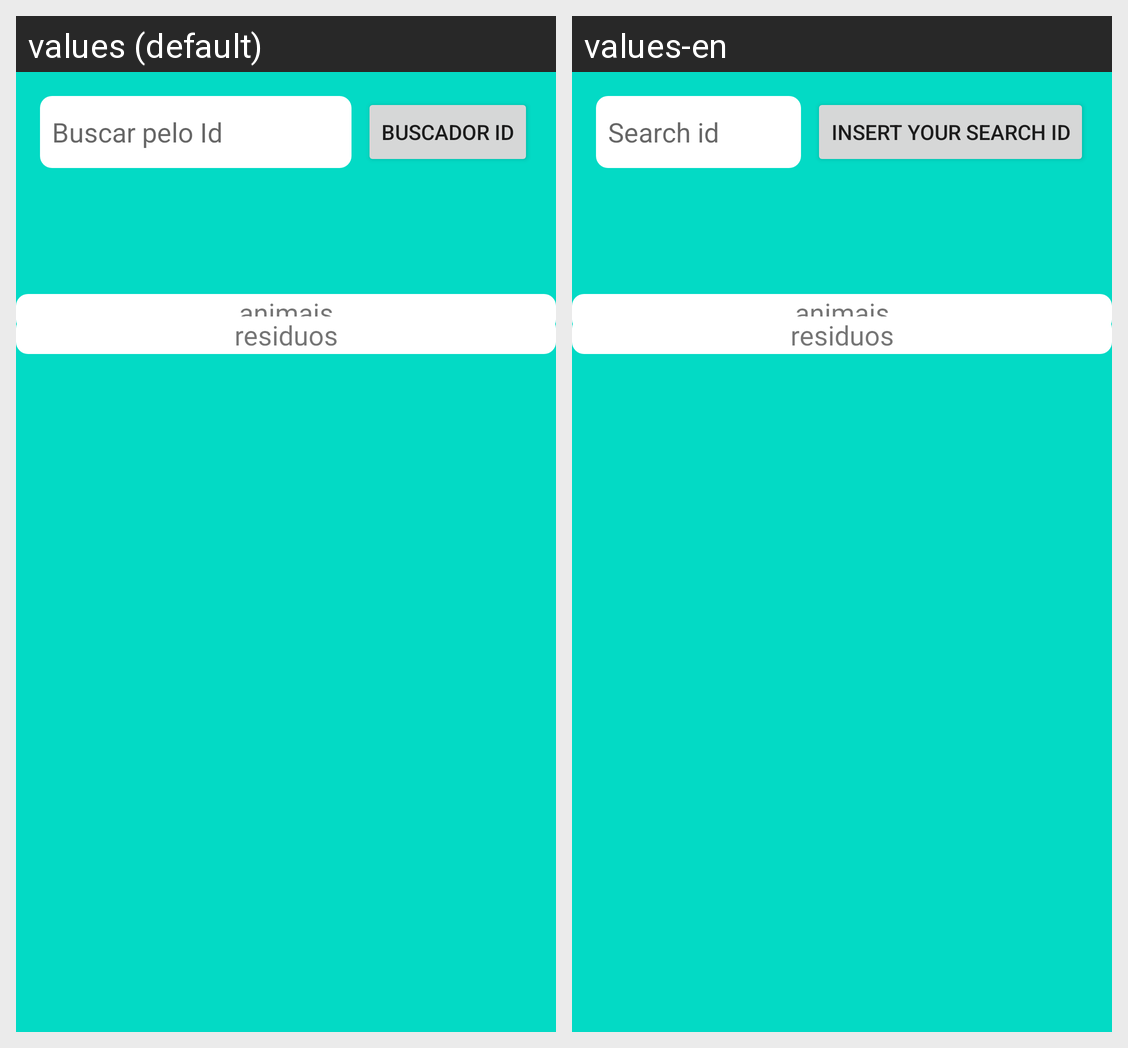

This grid shows one Android layout under two languages. Give, for every string resource on the screen, its name, the default text and each shown locale's text.
Android screen res/layout/activity_second.xml rendered under 2 locales, left to right: values (default), values-en. Device: Nexus 5 (rendered at 1080×1920; each locale shown at half size, 540×960, under a caption strip naming it); theme Theme.PsOceanTech.
Strings drawn on this screen, with the default value and each locale's value (text and hints the layout hard-codes, and strings that could not be matched under every locale, appear in the picture but are not listed):

hint_search
  values: Buscar pelo Id
  values-en: Search id

button_search
  values: Buscador ID
  values-en: Insert your Search ID

animais
  values: animais
  values-en: animais  [not translated; the default value is used]

residuos
  values: residuos
  values-en: residuos  [not translated; the default value is used]
